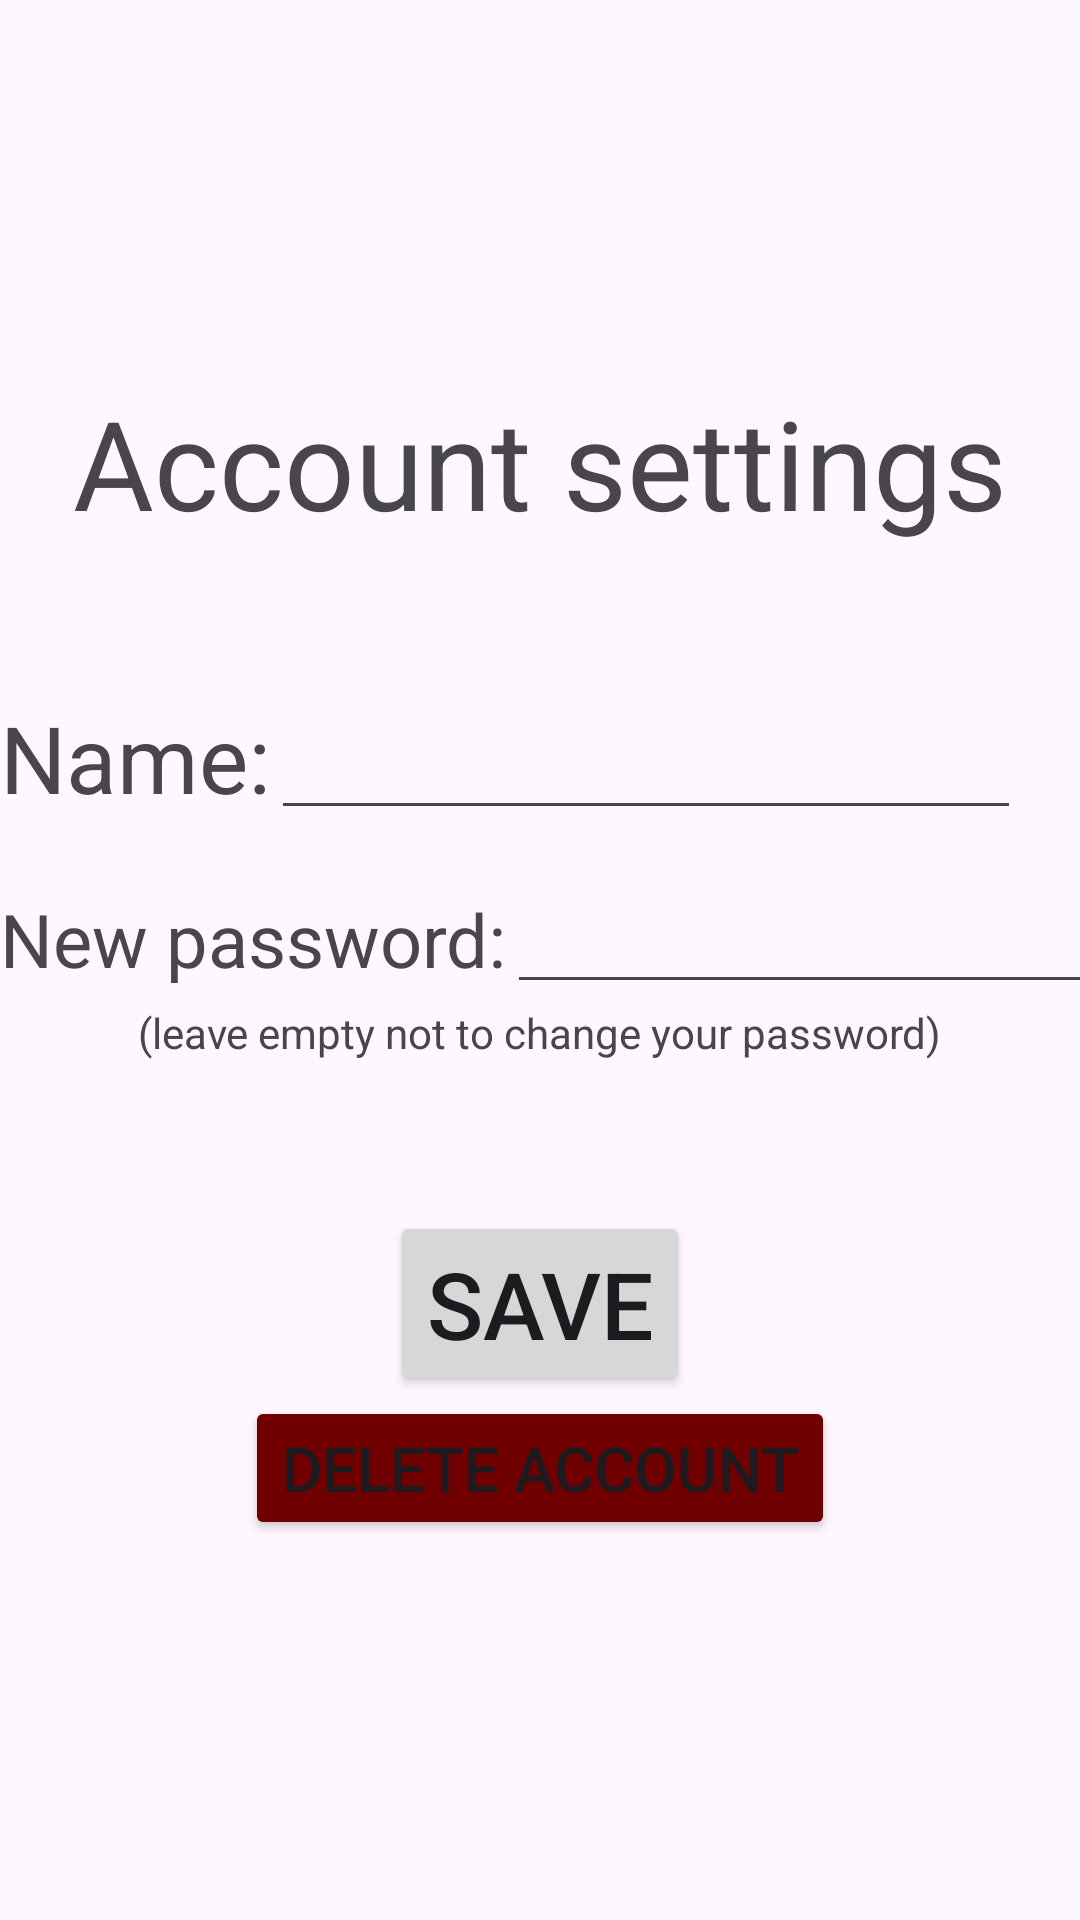

The Android layout XML behind this screen, and the referenced resources:
<!-- AndroidManifest.xml: application theme Theme.RegisterCats -->
<!-- res/layout/activity_account.xml -->
<?xml version="1.0" encoding="utf-8"?>
<LinearLayout xmlns:android="http://schemas.android.com/apk/res/android"
    xmlns:app="http://schemas.android.com/apk/res-auto"
    xmlns:tools="http://schemas.android.com/tools"
    android:id="@+id/main"
    android:layout_width="match_parent"
    android:layout_height="match_parent"
    tools:context=".AccountActivity"
    android:orientation="vertical"
    android:gravity="center">

    <TextView
        android:layout_width="wrap_content"
        android:layout_height="wrap_content"
        android:text="Account settings"
        android:textSize="20pt"
        android:textAlignment="center"
        android:layout_marginBottom="50dp"/>

    <LinearLayout
        android:layout_width="match_parent"
        android:layout_height="wrap_content"
        android:orientation="horizontal">
        <TextView
            android:layout_width="wrap_content"
            android:layout_height="wrap_content"
            android:text="Name:"
            android:textSize="15pt"/>
        <EditText
            android:id="@+id/nameText"
            android:layout_width="250dp"
            android:layout_height="wrap_content"/>
    </LinearLayout>

    <LinearLayout
        android:layout_width="match_parent"
        android:layout_height="wrap_content"
        android:orientation="horizontal"
        android:layout_marginTop="20dp">
        <TextView
            android:layout_width="wrap_content"
            android:layout_height="wrap_content"
            android:text="New password:"
            android:textSize="12pt"/>
        <EditText
            android:id="@+id/passwordText"
            android:layout_width="250dp"
            android:layout_height="wrap_content"/>
    </LinearLayout>

    <TextView
        android:layout_width="wrap_content"
        android:layout_height="wrap_content"
        android:text="(leave empty not to change your password)"/>

    <Button
        android:id="@+id/saveButton"
        android:layout_width="wrap_content"
        android:layout_height="wrap_content"
        android:text="Save"
        android:textSize="15pt"
        android:layout_marginTop="50dp"/>

    <Button
        android:id="@+id/deleteButton"
        android:layout_width="wrap_content"
        android:layout_height="wrap_content"
        android:text="Delete account"
        android:textSize="10pt"
        android:backgroundTint="#700000"/>

</LinearLayout>
<!-- resources referenced by this layout -->
<resources>
  <style name="Theme.RegisterCats" parent="Base.Theme.RegisterCats" />
  <style name="Base.Theme.RegisterCats" parent="Theme.Material3.DayNight.NoActionBar">
          
          
      </style>
</resources>
